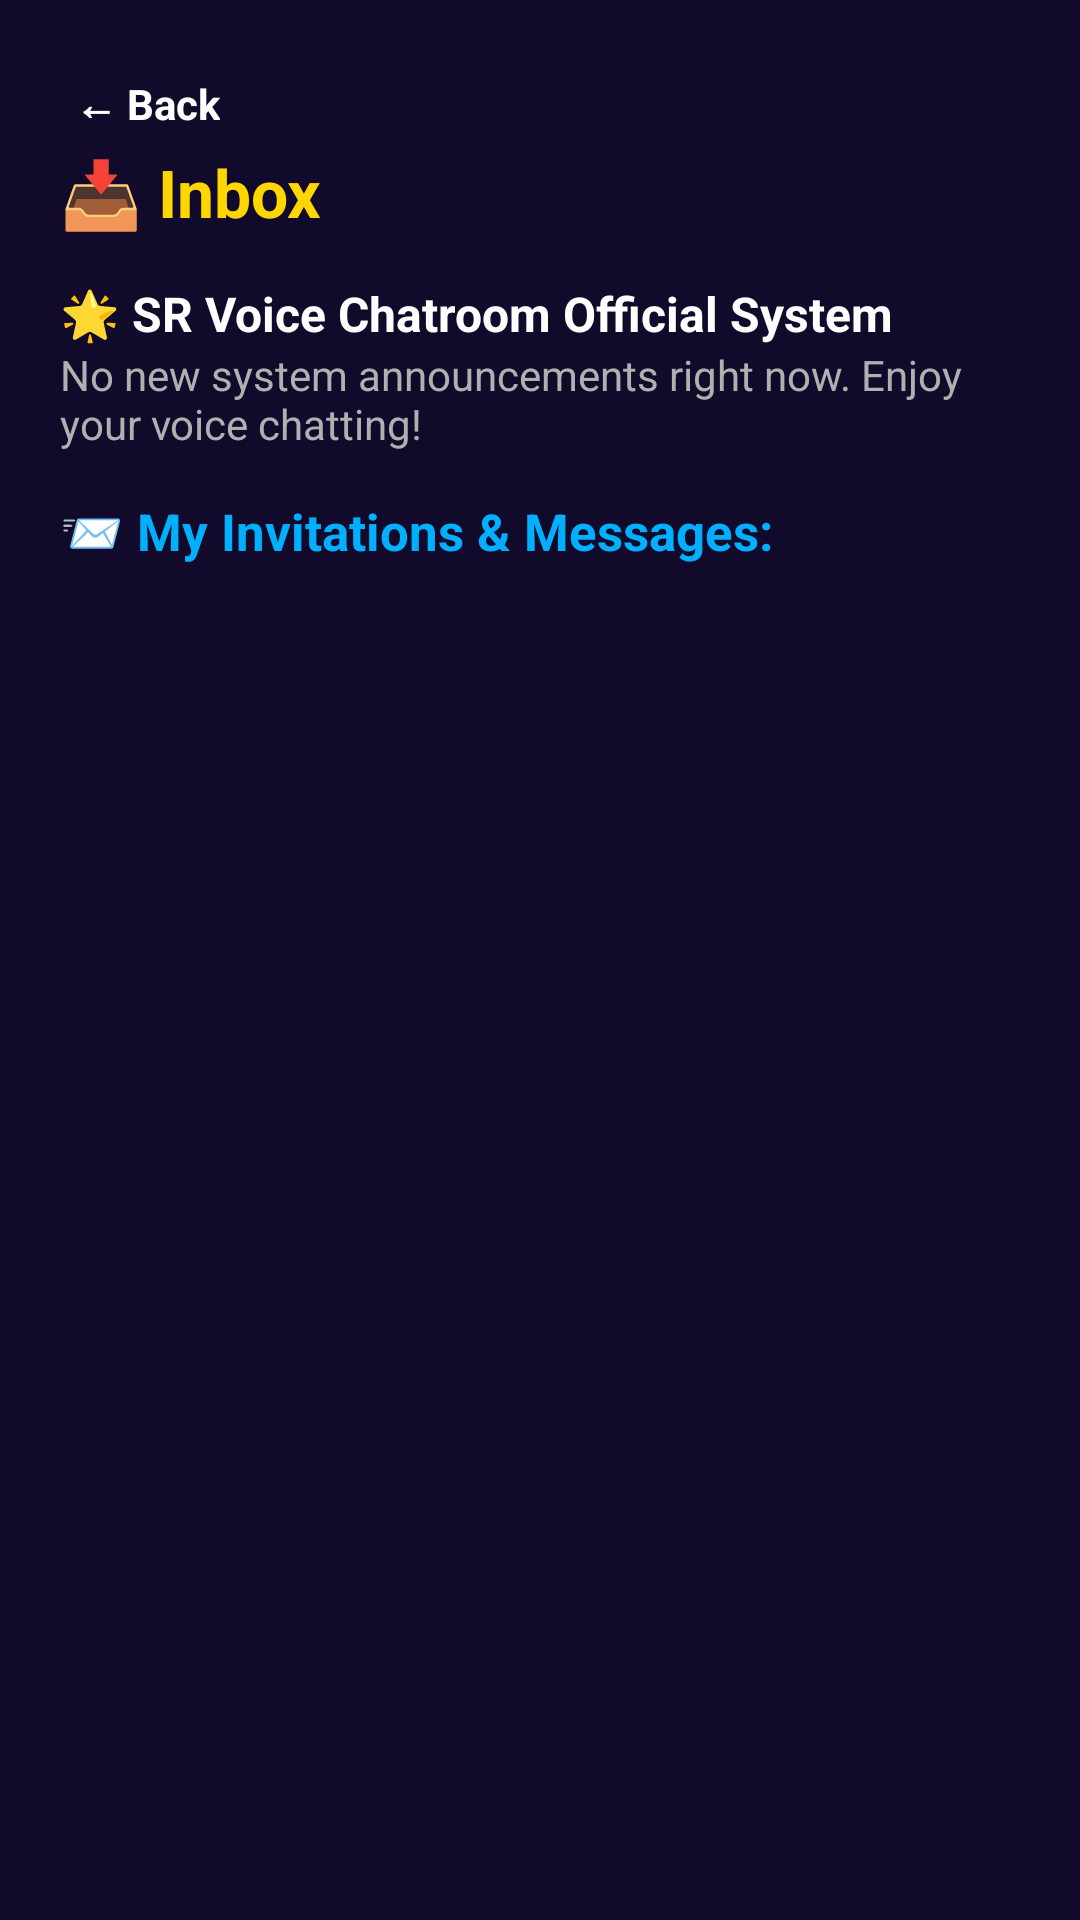

Reconstruct the res/layout file that produces this screen, plus the resources it refers to.
<!-- AndroidManifest.xml: activity theme Theme.SRVoiceChat -->
<!-- res/layout/activity_inbox.xml -->
<?xml version="1.0" encoding="utf-8"?>
<ScrollView xmlns:android="http://schemas.android.com/apk/res/android"
    android:layout_width="match_parent"
    android:layout_height="match_parent"
    android:fillViewport="true"
    android:background="#120A2A">

    <LinearLayout
        android:layout_width="match_parent"
        android:layout_height="wrap_content"
        android:orientation="vertical"
        android:padding="20dp">

        <TextView
            android:id="@+id/btnBack"
            android:layout_width="wrap_content"
            android:layout_height="wrap_content"
            android:text="← Back"
            android:textColor="#FFFFFF"
            android:textSize="14sp"
            android:textStyle="bold"
            android:padding="5dp" />

        <TextView
            android:layout_width="match_parent"
            android:layout_height="wrap_content"
            android:text="📥 Inbox"
            android:textColor="#FFD700"
            android:textSize="22sp"
            android:textStyle="bold" />

        <TextView
            android:id="@+id/txtSystemTitle"
            android:layout_width="match_parent"
            android:layout_height="wrap_content"
            android:text="🌟 SR Voice Chatroom Official System"
            android:textColor="#FFFFFF"
            android:textSize="16sp"
            android:textStyle="bold"
            android:paddingTop="15dp" />

        <TextView
            android:id="@+id/txtSystemMessage"
            android:layout_width="match_parent"
            android:layout_height="wrap_content"
            android:text="No new system announcements right now. Enjoy your voice chatting!"
            android:textColor="#B0B0B0"
            android:textSize="14sp"
            android:paddingBottom="15dp" />

        <TextView
            android:layout_width="match_parent"
            android:layout_height="wrap_content"
            android:text="📨 My Invitations &amp; Messages:"
            android:textColor="#00B0FF"
            android:textSize="17sp"
            android:textStyle="bold" />

        <LinearLayout
            android:id="@+id/inboxListContainer"
            android:layout_width="match_parent"
            android:layout_height="wrap_content"
            android:orientation="vertical"
            android:paddingTop="10dp" />

    </LinearLayout>
</ScrollView>
<!-- resources referenced by this layout -->
<resources>
  <style name="Theme.SRVoiceChat" parent="Theme.Material3.DayNight.NoActionBar">
          <item name="colorPrimary">#FF4081</item>
          <item name="android:statusBarColor">#FF4081</item>
          <item name="android:windowLightStatusBar">true</item>
      </style>
</resources>
